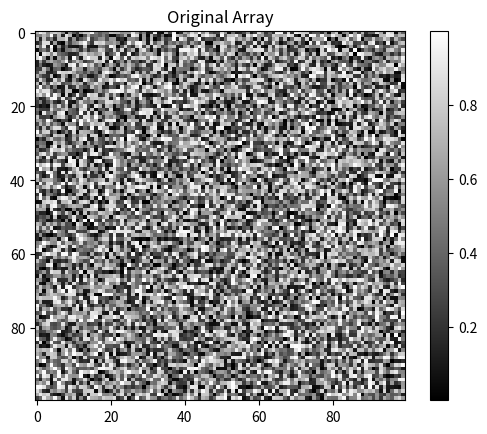
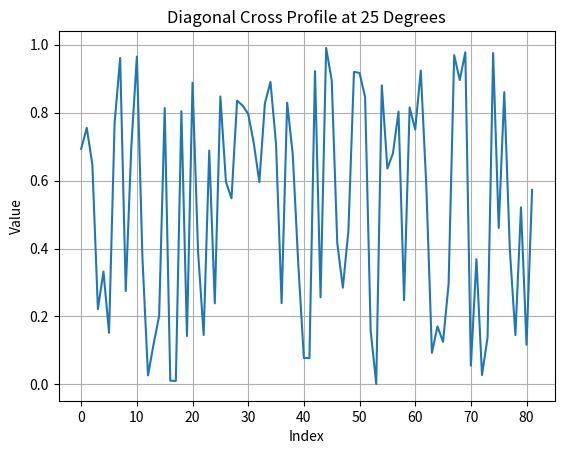

Write Python code to recreate these figures, in order.

import numpy as np
import matplotlib.pyplot as plt

# Create a sample 100x100 2D NumPy array
array = np.random.rand(100, 100)

def extract_cross_profile(array, center, angle, length=20):
    # Get the center coordinates
    x_center, y_center = center
    # Calculate the slope of the line from the angle
    slope = np.tan(np.radians(angle))

    # Initialize lists to hold the diagonal values
    cross_values = []

    # Extract points from the cross profile
    for i in range(-length, length + 1):
        # Calculate the x and y coordinates for the diagonal
        x1 = x_center + i
        y1 = y_center + int(i * slope)

        x2 = x_center + int(i / slope)
        y2 = y_center + i

        # Ensure we stay within bounds
        if 0 <= x1 < array.shape[0] and 0 <= y1 < array.shape[1]:
            cross_values.append(array[x1, y1])
        if 0 <= x2 < array.shape[0] and 0 <= y2 < array.shape[1]:
            cross_values.append(array[x2, y2])

    return cross_values

# Define the center and angle
center = (50, 50)
angle = 25

# Extract the cross profile
cross_profile = extract_cross_profile(array, center, angle)

# Plot the original array and the extracted cross profile
plt.imshow(array, cmap='gray')
plt.title('Original Array')
plt.colorbar()
plt.show()

plt.plot(cross_profile)
plt.title('Diagonal Cross Profile at 25 Degrees')
plt.xlabel('Index')
plt.ylabel('Value')
plt.grid()
plt.show()
